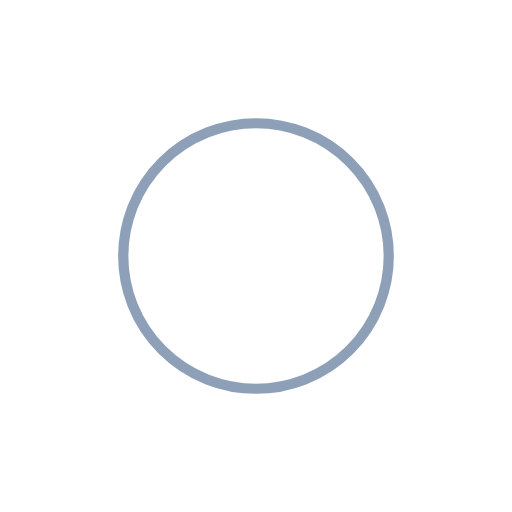
t = 0.00 s
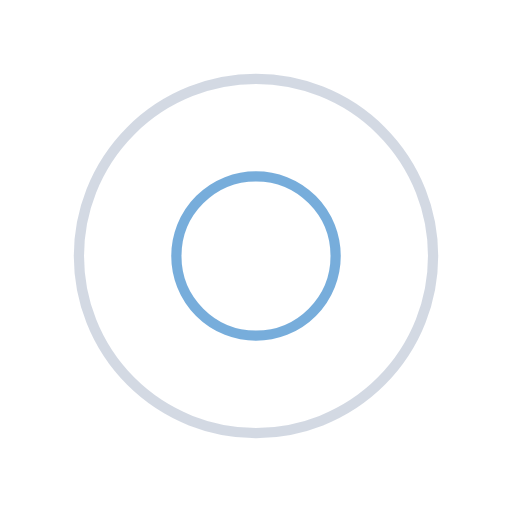
t = 0.83 s
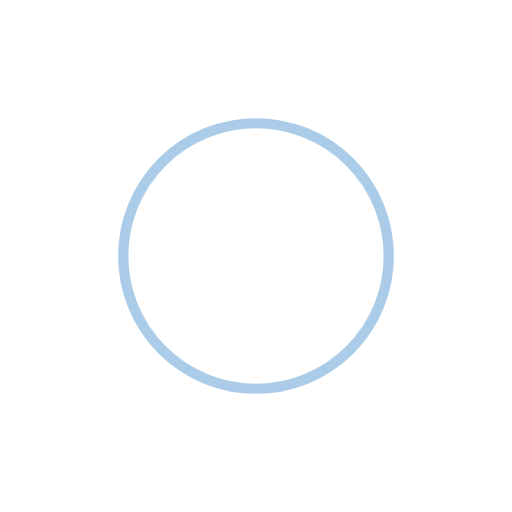
t = 1.65 s
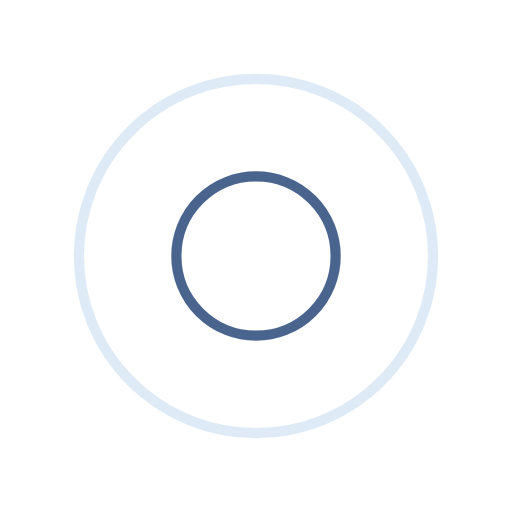
t = 2.48 s

The animated SVG that drew these frames (rendered in a browser with its animation timeline set to each time). Animation: 4 SMIL elements (animate=4); one cycle of 3.30 s, repeats indefinitely.

<svg width="193px"  height="193px"  xmlns="http://www.w3.org/2000/svg" viewBox="0 0 100 100" preserveAspectRatio="xMidYMid" class="lds-ripple" style="background: none;">
    <circle cx="50" cy="50" r="20.0728" fill="none" ng-attr-stroke="{{config.c1}}" ng-attr-stroke-width="{{config.width}}" stroke="#1d3f72" stroke-width="2">
      <animate attributeName="r" calcMode="spline" values="0;40" keyTimes="0;1" dur="3.3" keySplines="0 0.2 0.8 1" begin="-1.65s" repeatCount="indefinite"></animate>
      <animate attributeName="opacity" calcMode="spline" values="1;0" keyTimes="0;1" dur="3.3" keySplines="0.2 0 0.8 1" begin="-1.65s" repeatCount="indefinite"></animate>
    </circle>
    <circle cx="50" cy="50" r="37.5018" fill="none" ng-attr-stroke="{{config.c2}}" ng-attr-stroke-width="{{config.width}}" stroke="#5699d2" stroke-width="2">
      <animate attributeName="r" calcMode="spline" values="0;40" keyTimes="0;1" dur="3.3" keySplines="0 0.2 0.8 1" begin="0s" repeatCount="indefinite"></animate>
      <animate attributeName="opacity" calcMode="spline" values="1;0" keyTimes="0;1" dur="3.3" keySplines="0.2 0 0.8 1" begin="0s" repeatCount="indefinite"></animate>
    </circle>
  </svg>